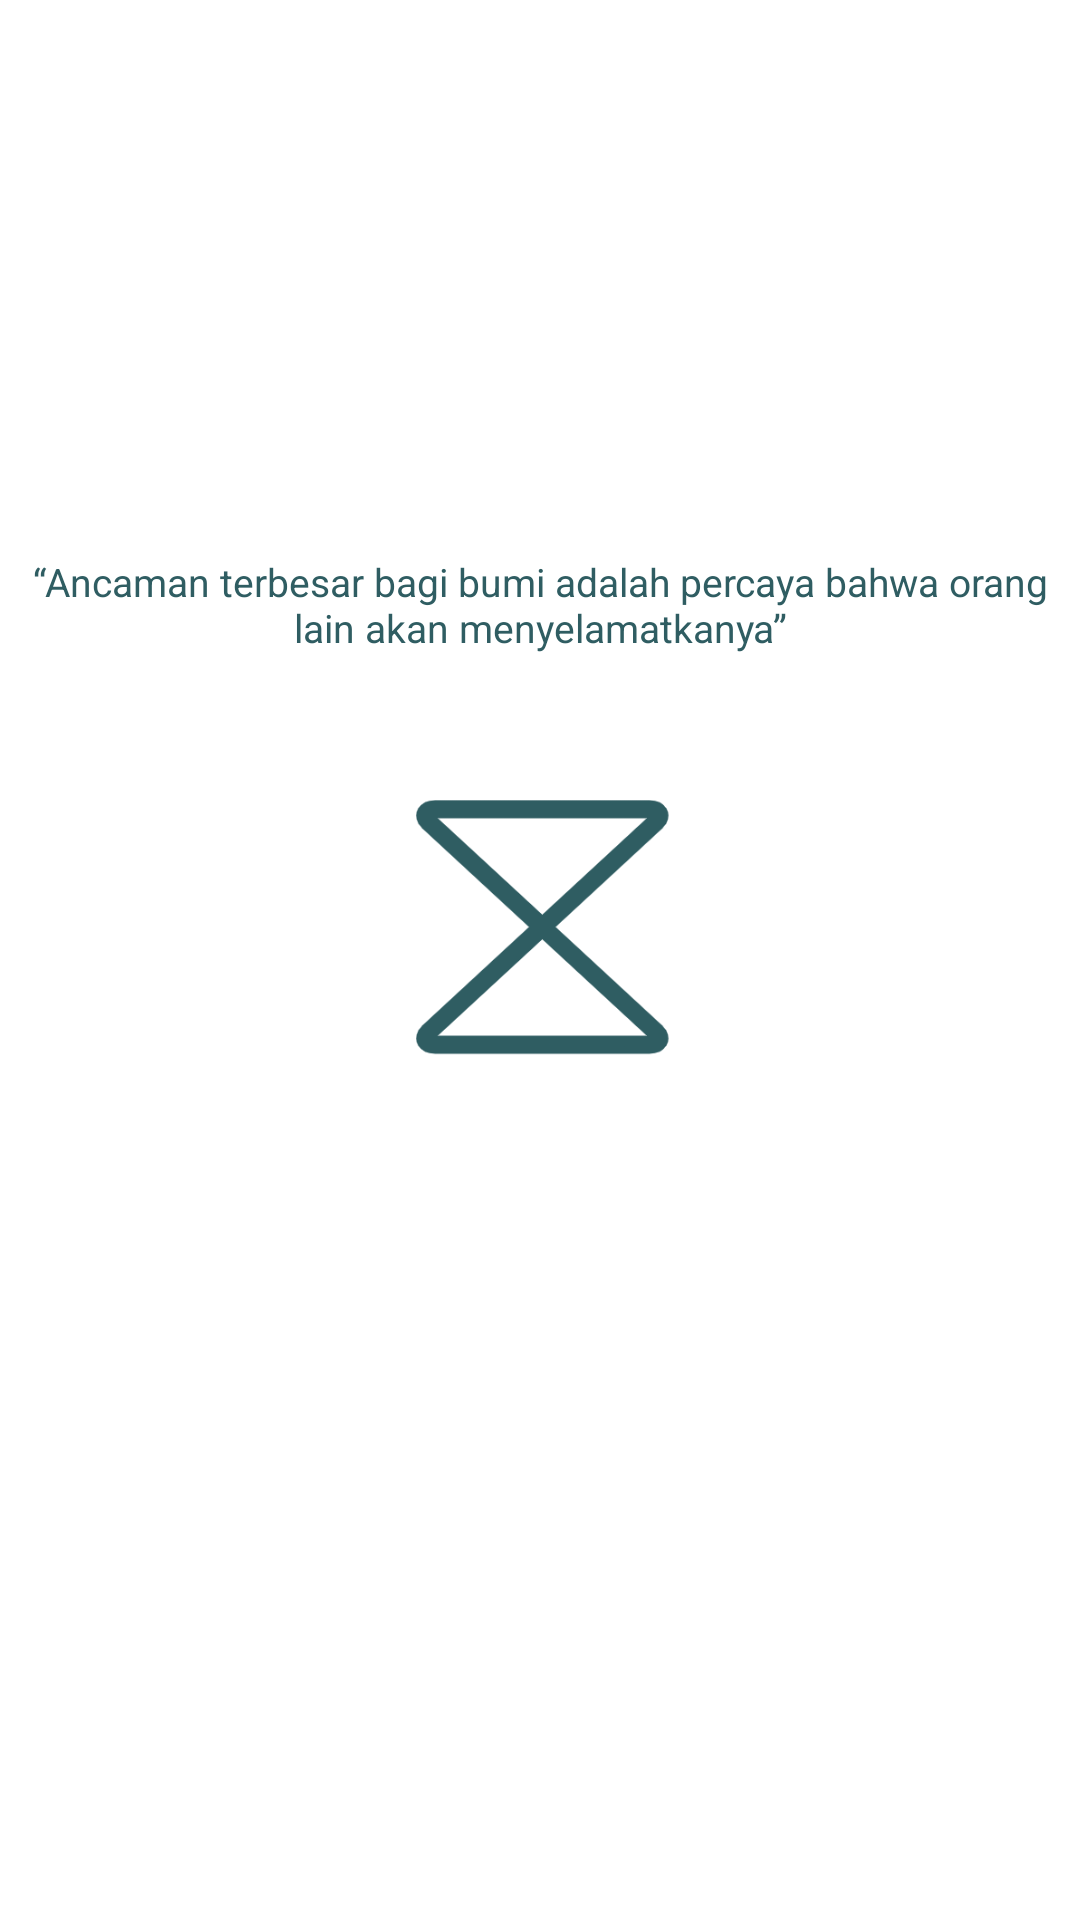

Write the Android layout XML for this screen, with the resource values it uses.
<!-- AndroidManifest.xml: application theme Theme.DaurNusantara -->
<!-- res/layout/activity_splash.xml -->
<?xml version="1.0" encoding="utf-8"?>
<androidx.constraintlayout.widget.ConstraintLayout xmlns:android="http://schemas.android.com/apk/res/android"
    xmlns:tools="http://schemas.android.com/tools"
    xmlns:app="http://schemas.android.com/apk/res-auto"
    android:layout_width="match_parent"
    android:layout_height="match_parent"
    android:orientation="vertical"
    tools:context="capstone.project.tahun.kedua.daurnusantara.ui.SplashActivity">

    <TextView
        android:id="@+id/quotes1"
        android:layout_width="wrap_content"
        android:layout_height="wrap_content"
        android:gravity="center"
        android:text="@string/quotes1"
        android:textColor="@color/tosca"
        android:textSize="13sp"
        app:layout_constraintBottom_toBottomOf="parent"
        app:layout_constraintEnd_toEndOf="parent"
        app:layout_constraintStart_toStartOf="parent"
        app:layout_constraintTop_toTopOf="parent"
        app:layout_constraintVertical_bias="0.305" />

    <ImageView
        android:id="@+id/imageView"
        android:layout_width="109dp"
        android:layout_height="111dp"
        android:src="@drawable/logo6"
        app:layout_constraintBottom_toBottomOf="parent"
        app:layout_constraintEnd_toEndOf="parent"
        app:layout_constraintStart_toStartOf="parent"
        app:layout_constraintTop_toTopOf="parent" />


    <TextView
        android:id="@+id/quotes2"
        android:layout_width="wrap_content"
        android:layout_height="wrap_content"
        android:gravity="center"
        android:text="@string/quotes2"
        android:textColor="@color/white"
        android:textSize="13sp"
        app:layout_constraintBottom_toBottomOf="parent"
        app:layout_constraintEnd_toEndOf="parent"
        app:layout_constraintStart_toStartOf="parent"
        app:layout_constraintTop_toTopOf="parent"
        app:layout_constraintVertical_bias="0.761" />

</androidx.constraintlayout.widget.ConstraintLayout>
<!-- resources referenced by this layout -->
<resources>
  <color name="tosca">#2F5D62</color>
  <color name="white">#FFFFFFFF</color>
  <!-- drawable logo6: png bitmap (drawable-v24, 30464 bytes) -->
  <string name="quotes1">“Ancaman terbesar bagi bumi adalah percaya bahwa  orang lain akan menyelamatkanya”</string>
  <string name="quotes2">"Bersama Daur Nusantara,  mari kita menyelamatkan bumi dengan mendaur ulang  sampah. "</string>
  <style name="Theme.DaurNusantara" parent="Theme.MaterialComponents.DayNight.DarkActionBar">
          
          <item name="colorPrimary">#2F5D62</item>
          <item name="colorPrimaryVariant">@color/purple_700</item>
          <item name="colorOnPrimary">@color/white</item>
          
          <item name="colorSecondary">@color/teal_200</item>
          <item name="colorSecondaryVariant">@color/teal_700</item>
          <item name="colorOnSecondary">@color/black</item>
          
          <item name="android:statusBarColor" tools:targetApi="l">?attr/colorPrimaryVariant</item>
          
  
      </style>
  <color name="purple_700">#FF3700B3</color>
  <color name="teal_200">#FF03DAC5</color>
  <color name="teal_700">#FF018786</color>
  <color name="black">#FF000000</color>
</resources>
